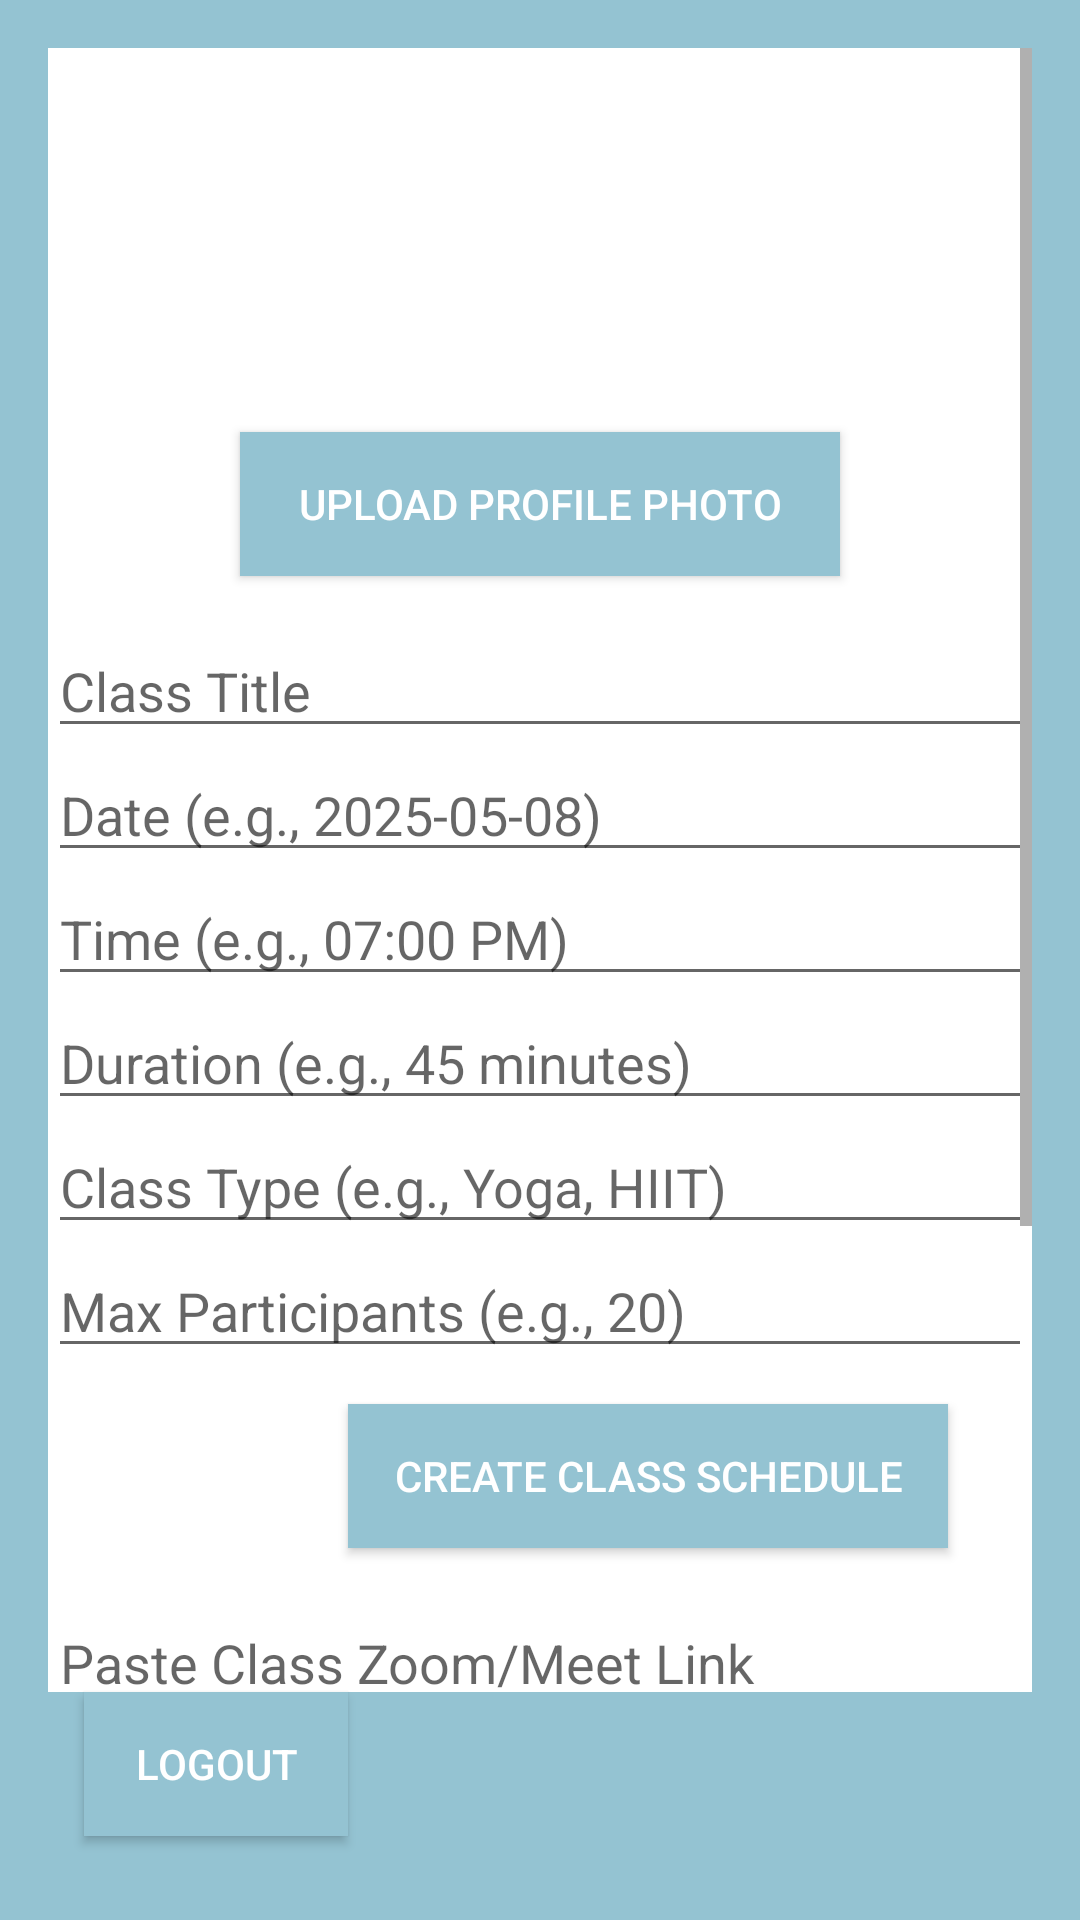

Reconstruct the res/layout file that produces this screen, plus the resources it refers to.
<!-- AndroidManifest.xml: application theme Theme.FlexNow -->
<!-- res/layout/activity_trainer_portal.xml -->
<?xml version="1.0" encoding="utf-8"?>
<RelativeLayout xmlns:android="http://schemas.android.com/apk/res/android"
    android:id="@+id/trainerDashboardLayout"
    android:layout_width="match_parent"
    android:layout_height="match_parent"
    android:background="@color/FlexColor"
    android:fitsSystemWindows="true"
    android:padding="16dp">

    <ScrollView
        android:id="@+id/scrollView"
        android:layout_width="match_parent"
        android:layout_height="match_parent"
        android:background="@color/white"
        android:layout_above="@+id/logoutButton">

        <LinearLayout
            android:orientation="vertical"
            android:layout_width="match_parent"
            android:layout_height="wrap_content">

            
            <ImageView
                android:id="@+id/profileImageView"
                android:layout_width="120dp"
                android:layout_height="120dp"
                android:layout_gravity="center_horizontal"
                android:src="@drawable/ic_launcher_foreground"
                android:scaleType="centerCrop"
                android:layout_marginBottom="8dp"
                android:background="@drawable/image_background" />

            <Button
                android:id="@+id/uploadProfilePhotoButton"
                android:layout_width="200dp"
                android:layout_marginHorizontal="150dp"
                android:background="@color/FlexColor"
                android:textColor="@color/white"
                android:layout_height="wrap_content"
                android:text="Upload Profile Photo"
                android:layout_gravity="center_horizontal"
                android:layout_marginBottom="16dp" />

            
            <EditText
                android:id="@+id/class_title"
                android:layout_width="match_parent"
                android:layout_height="wrap_content"
                android:hint="Class Title" />

            <EditText
                android:id="@+id/classDateEditText"
                android:layout_width="match_parent"
                android:layout_height="wrap_content"
                android:hint="Date (e.g., 2025-05-08)" />

            <EditText
                android:id="@+id/class_time"
                android:layout_width="match_parent"
                android:layout_height="wrap_content"
                android:hint="Time (e.g., 07:00 PM)" />

            <EditText
                android:id="@+id/classDurationEditText"
                android:layout_width="match_parent"
                android:layout_height="wrap_content"
                android:hint="Duration (e.g., 45 minutes)" />

            <EditText
                android:id="@+id/class_type"
                android:layout_width="match_parent"
                android:layout_height="wrap_content"
                android:hint="Class Type (e.g., Yoga, HIIT)" />

            <EditText
                android:id="@+id/classCapacityEditText"
                android:layout_width="match_parent"
                android:layout_height="wrap_content"
                android:hint="Max Participants (e.g., 20)"
                android:inputType="number" />

            <Button
                android:id="@+id/create_schedule_button"
                android:layout_width="200dp"
                android:layout_marginHorizontal="100dp"
                android:background="@color/FlexColor"
                android:textColor="@color/white"
                android:layout_height="wrap_content"
                android:text="Create Class Schedule"
                android:layout_marginTop="12dp"
                android:layout_marginBottom="16dp" />

            
            <EditText
                android:id="@+id/classLinkEditText"
                android:layout_width="match_parent"
                android:layout_height="wrap_content"
                android:hint="Paste Class Zoom/Meet Link" />

            <Button
                android:id="@+id/uploadLinkButton"
                android:layout_width="200dp"
                android:layout_marginHorizontal="100dp"
                android:layout_height="wrap_content"
                android:background="@color/FlexColor"
                android:textColor="@color/white"
                android:text="Upload Link to Booking" />

            
            <EditText
                android:id="@+id/descriptionEditText"
                android:layout_width="match_parent"
                android:layout_height="wrap_content"
                android:hint="Write  Description" />

            <Button
                android:id="@+id/uploadDescriptionButton"
                android:layout_width="200dp"
                android:layout_marginHorizontal="100dp"
                android:layout_height="wrap_content"
                android:text="Upload Description"
                android:background="@color/FlexColor"
                android:textColor="@color/white"
                android:layout_marginTop="12dp" />
            <Button
                android:id="@+id/uploadWorkoutVideoButton"
                android:layout_width="300dp"
                android:layout_marginVertical="5dp"
                android:layout_marginHorizontal="50dp"
                android:layout_height="wrap_content"
                android:background="@color/FlexColor"
                android:textColor="@color/white"
                android:text="Upload Recorded Workout Video"
                android:layout_marginTop="12dp" />

        </LinearLayout>
    </ScrollView>

    
    <Button
        android:id="@+id/logoutButton"
        android:layout_width="wrap_content"
        android:layout_height="wrap_content"
        android:text="Logout"
        android:layout_alignParentBottom="true"
        android:layout_alignParentStart="true"
        android:background="@color/FlexColor"
        android:textColor="@color/white"
        android:layout_marginBottom="12dp"
        android:layout_marginStart="12dp"/>
</RelativeLayout>
<!-- resources referenced by this layout -->
<resources>
  <color name="FlexColor">#94C3D2</color>
  <color name="white">#FFFFFFFF</color>
  <!-- drawable image_background (drawable) -->
  <?xml version="1.0" encoding="utf-8"?>
  <shape xmlns:android="http://schemas.android.com/apk/res/android" android:shape="rectangle">
      <solid android:color="#FFFFFF" />
      <corners android:radius="40dp"/>
  </shape>
  <style name="Theme.FlexNow" parent="Theme.AppCompat.Light.NoActionBar">
          
          <item name="colorPrimary">@color/purple_500</item>
          <item name="colorPrimaryVariant">@color/purple_700</item>
          <item name="colorOnPrimary">@color/white</item>
          
          <item name="colorSecondary">@color/teal_200</item>
          <item name="colorSecondaryVariant">@color/teal_700</item>
          <item name="colorOnSecondary">@color/black</item>
          
          <item name="android:statusBarColor">?attr/colorPrimaryVariant</item>
          
      </style>
  <color name="purple_500">#FF6200EE</color>
  <color name="purple_700">#FF3700B3</color>
  <color name="teal_200">#FF03DAC5</color>
  <color name="teal_700">#FF018786</color>
  <color name="black">#FF000000</color>
</resources>
